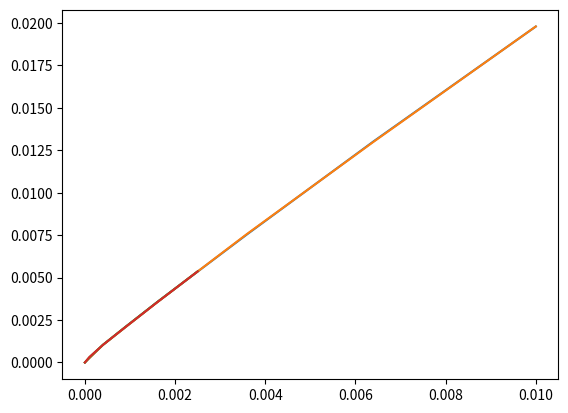

Python code for this plot:
import matplotlib.pyplot as plt


# ro = 0.5	 ri = 0.25	 l = 1	 ep_list = [[-1.  1.  1.]] 	 ep_step = 0.02	 lc = 0.04
x_points = [0, 0.0004, 0.0016, 0.0036, 0.0064, 0.010000000000000002]
y_points = [0, 0.0010379063556243476, 0.003550564819621585, 0.007555708522947388, 0.013024990416261845, 0.01979436293732839]
omegas = [6.006337088721267, 6.043352688765376, 6.081843040917858, 6.121825878309668, 6.163272853891467, 6.206019920101018]
delta_ws = [1.8507800022054433, 1.9245176076240877, 1.999141869590515, 2.0723487790899497, 2.137353310477552]
dw = (1.7988846844242257+1.6042485528121866e-15j)
plt.plot(x_points, y_points, label = 0.04)


# ro = 0.5	 ri = 0.25	 l = 1	 ep_list = [[-1.  1.  1.]] 	 ep_step = 0.02	 lc = 0.0375
x_points = [0, 0.0004, 0.0016, 0.0036, 0.0064, 0.010000000000000002]
y_points = [0, 0.001034738232797379, 0.0035400681806418005, 0.007582211443894801, 0.012998947032285352, 0.01979701900001396]
omegas = [6.006463074074319, 6.043486464754428, 6.081980447149585, 6.122011242860149, 6.163416630895852, 6.206203355310892]
delta_ws = [1.851169534005459, 1.9246991197578112, 2.001539785528239, 2.0702694017851186, 2.1393362207520195]
dw = (1.7994326223655899-1.6553758552640756e-16j)
plt.plot(x_points, y_points, label = 0.0375)


# ro = 0.5	 ri = 0.25	 l = 1	 ep_list = [[-1.  1.  1.]] 	 ep_step = 0.01	 lc = 0.04
x_points = [0, 0.0001, 0.0004, 0.0009, 0.0016, 0.0025000000000000005]
y_points = [0, 0.00030715797068961784, 0.0010379063556243476, 0.0021019706150495684, 0.003550564819621585, 0.0053683640789073395]
omegas = [6.006337088721267, 6.024633093536199, 6.043352688765376, 6.062405599869043, 6.081843040917858, 6.101649687021386]
delta_ws = [1.8296004814931877, 1.8719595229176988, 1.905291110366747, 1.9437441048814286, 1.9806646103528003]
dw = (1.7988846844242257+1.6042485528121866e-15j)
plt.plot(x_points, y_points, label = 0.04)


# ro = 0.5	 ri = 0.25	 l = 1	 ep_list = [[-1.  1.  1.]] 	 ep_step = 0.01	 lc = 0.0375
x_points = [0, 0.0001, 0.0004, 0.0009, 0.0016, 0.0025000000000000005]
y_points = [0, 0.00032100020167294754, 0.001034738232797379, 0.0020912501914321854, 0.0035400681806418005, 0.0053647947122065776]
omegas = [6.006463074074319, 6.024778400499648, 6.043486464754428, 6.062537302936719, 6.081980447149585, 6.101799499904805]
delta_ws = [1.8315326425328848, 1.8708064254780332, 1.9050838182290697, 1.9443144212865526, 1.9819052755220667]
dw = (1.7994326223655899-1.6553758552640756e-16j)
plt.plot(x_points, y_points, label = 0.0375)


